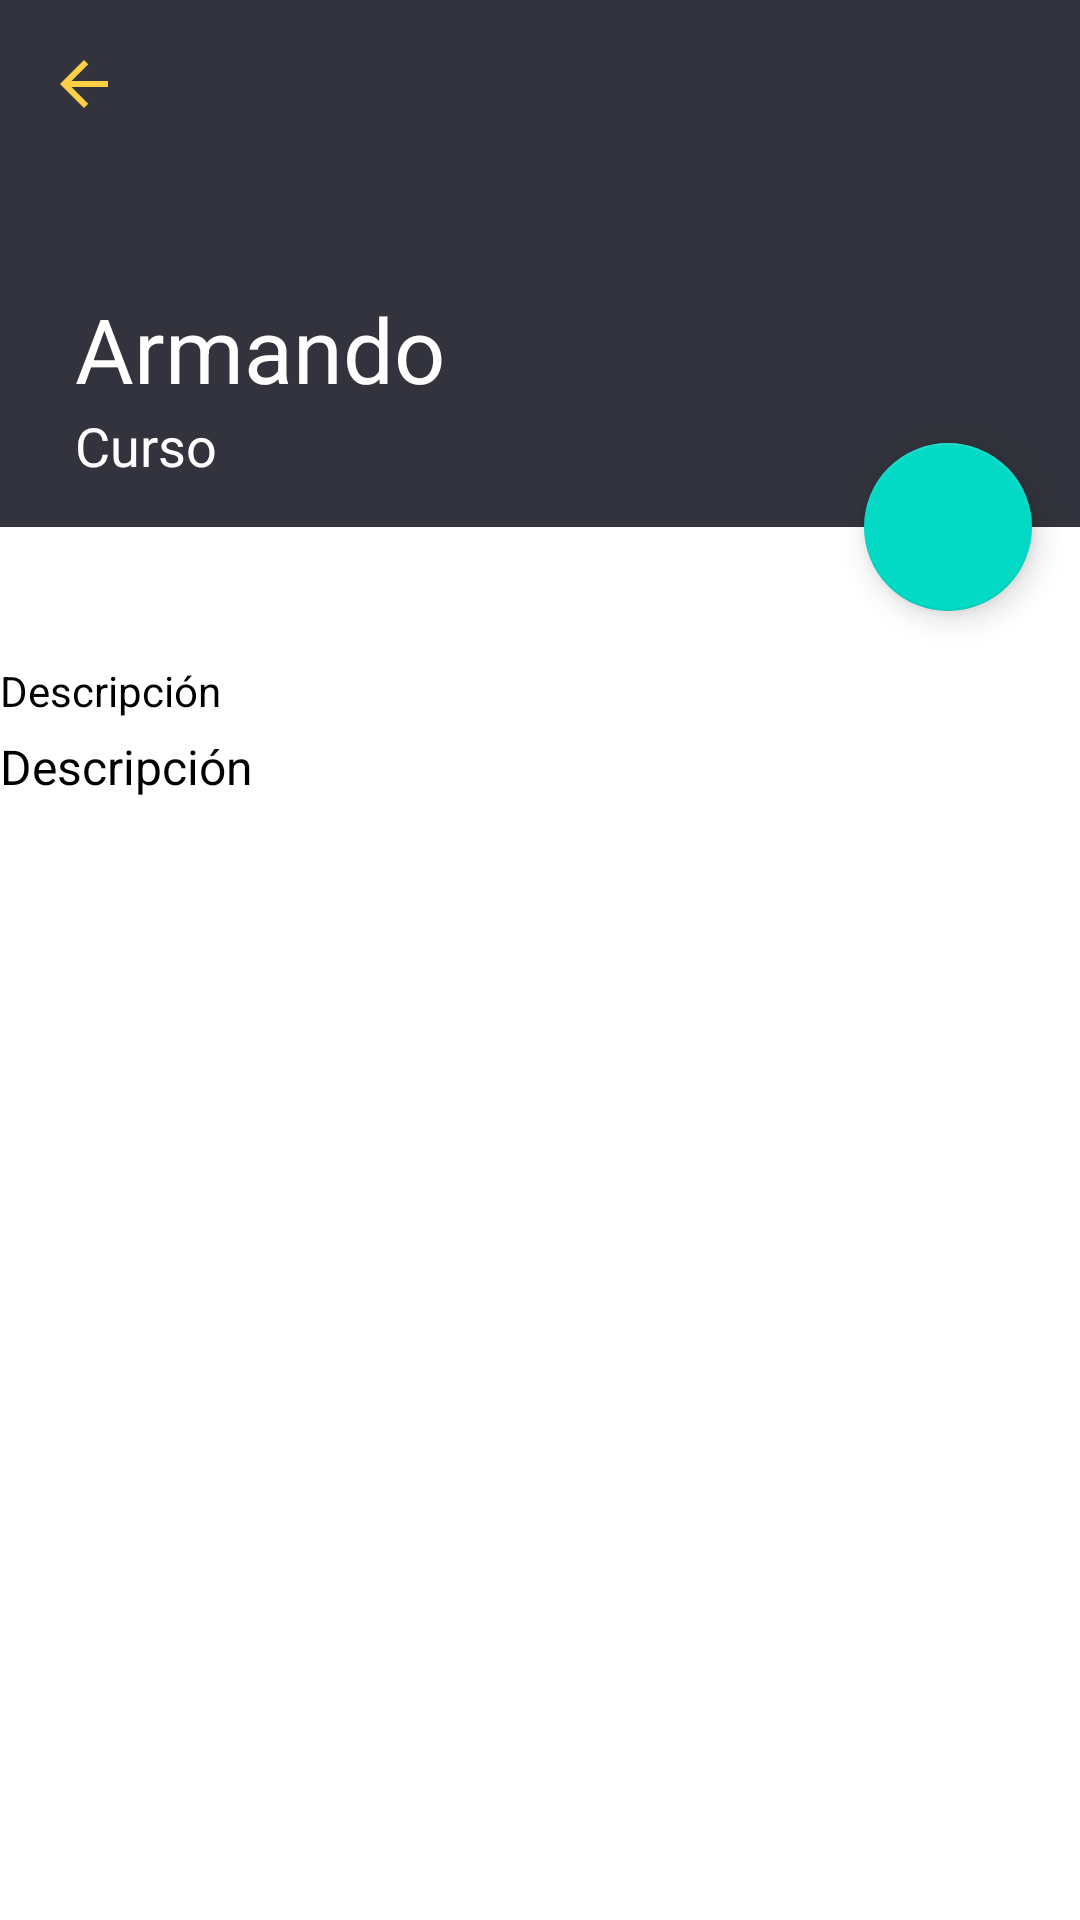

Reconstruct the res/layout file that produces this screen, plus the resources it refers to.
<!-- AndroidManifest.xml: application theme Theme.Generic -->
<!-- res/layout/activity_tarea_view.xml -->
<?xml version="1.0" encoding="utf-8"?>
<androidx.coordinatorlayout.widget.CoordinatorLayout xmlns:android="http://schemas.android.com/apk/res/android"
    xmlns:app="http://schemas.android.com/apk/res-auto"
    xmlns:tools="http://schemas.android.com/tools"
    android:layout_width="match_parent"
    android:layout_height="match_parent"
    android:fitsSystemWindows="true"
    tools:context=".Activities.TareaViewActivity">

    <RelativeLayout
        android:layout_width="match_parent"
        android:layout_height="match_parent">

        <com.google.android.material.appbar.AppBarLayout
            android:id="@+id/app_bar_layout"
            android:layout_width="match_parent"
            android:layout_height="wrap_content"
            android:fitsSystemWindows="true"
            android:theme="@style/AppTheme.AppBarOverlay">


            <LinearLayout
                android:layout_width="match_parent"
                android:layout_height="match_parent"
                android:background="@color/colorPrimary"
                android:orientation="vertical">

                <androidx.appcompat.widget.Toolbar
                    android:id="@+id/toolbar"
                    android:layout_width="match_parent"
                    android:layout_height="wrap_content"
                    android:background="@color/colorPrimary"
                    android:elevation="0dp"
                    android:minHeight="?attr/actionBarSize"
                    app:navigationIcon="@drawable/ic_arrow_back"
                    tools:ignore="UnusedAttribute" />

                <TextView
                    android:id="@+id/tv_titulo"
                    style="@style/TextAppearance.Title.White"
                    android:layout_width="wrap_content"
                    android:layout_height="wrap_content"
                    android:layout_marginLeft="25dp"
                    android:layout_marginTop="40dp"
                    android:lines="1"
                    android:text="Armando"
                    android:textSize="30sp" />

                <TextView
                    android:id="@+id/tv_curso"
                    style="@style/TextAppearance.Title.White"
                    android:layout_width="wrap_content"
                    android:layout_height="wrap_content"
                    android:layout_marginLeft="25dp"
                    android:layout_marginBottom="15dp"
                    android:lines="1"
                    android:text="Curso" />

            </LinearLayout>
        </com.google.android.material.appbar.AppBarLayout>

        <LinearLayout
            android:layout_width="match_parent"
            android:layout_height="224dp"
            android:layout_below="@+id/app_bar_layout"
            android:orientation="vertical">

            <TextView
                style="@style/TextAppearance.AppCompat.Body1"
                android:layout_width="match_parent"
                android:layout_height="wrap_content"
                android:layout_marginTop="45dp"
                android:text="Descripción" />

            <TextView
                android:id="@+id/tv_contenido"
                style="@style/TextAppearance.AppCompat.Light.SearchResult.Subtitle"
                android:layout_width="match_parent"
                android:layout_height="wrap_content"
                android:layout_marginTop="5dp"
                android:text="Descripción" />


        </LinearLayout>
    </RelativeLayout>

    <com.google.android.material.floatingactionbutton.FloatingActionButton
        android:id="@+id/fab"
        android:layout_width="wrap_content"
        android:layout_height="wrap_content"
        android:layout_margin="@dimen/fab_margin"
        android:clickable="true"
        app:layout_anchor="@id/app_bar_layout"
        app:layout_anchorGravity="bottom|right|end"
        app:srcCompat="@drawable/ic_edit" />


</androidx.coordinatorlayout.widget.CoordinatorLayout>
<!-- resources referenced by this layout -->
<resources>
  <color name="colorPrimary">#33333D</color>
  <dimen name="fab_margin">16dp</dimen>
  <!-- drawable ic_arrow_back (drawable) -->
  <vector xmlns:android="http://schemas.android.com/apk/res/android"
      android:width="24dp"
      android:height="24dp"
      android:tint="@color/toolbarIconColor"
      android:viewportWidth="24.0"
      android:viewportHeight="24.0">
      <path
          android:fillColor="#FF000000"
          android:pathData="M20,11H7.83l5.59,-5.59L12,4l-8,8 8,8 1.41,-1.41L7.83,13H20v-2z" />
  </vector>
  <style name="AppTheme.AppBarOverlay" parent="ThemeOverlay.AppCompat.Dark.ActionBar" />
  <style name="TextAppearance.Title.White" parent="@android:style/TextAppearance">
          <item name="android:textSize">18sp</item>
          <item name="android:textColor">@android:color/white</item>
      </style>
  <style name="Theme.Generic" parent="Theme.MaterialComponents.Light.NoActionBar">
          
          <item name="colorPrimaryDark">#27272F</item>
          <item name="colorAccent">#E9BA2A</item>
          <item name="colorControlActivated">#FFCF44</item>
          <item name="android:textColorPrimary">@android:color/black</item>
          <item name="android:windowLightStatusBar" tools:targetApi="m">false</item>
          <item name="popupMenuStyle">@style/ThemeOverlay.AppCompat.Light</item>
  
      </style>
  <color name="toolbarIconColor">#FFCF44</color>
</resources>
